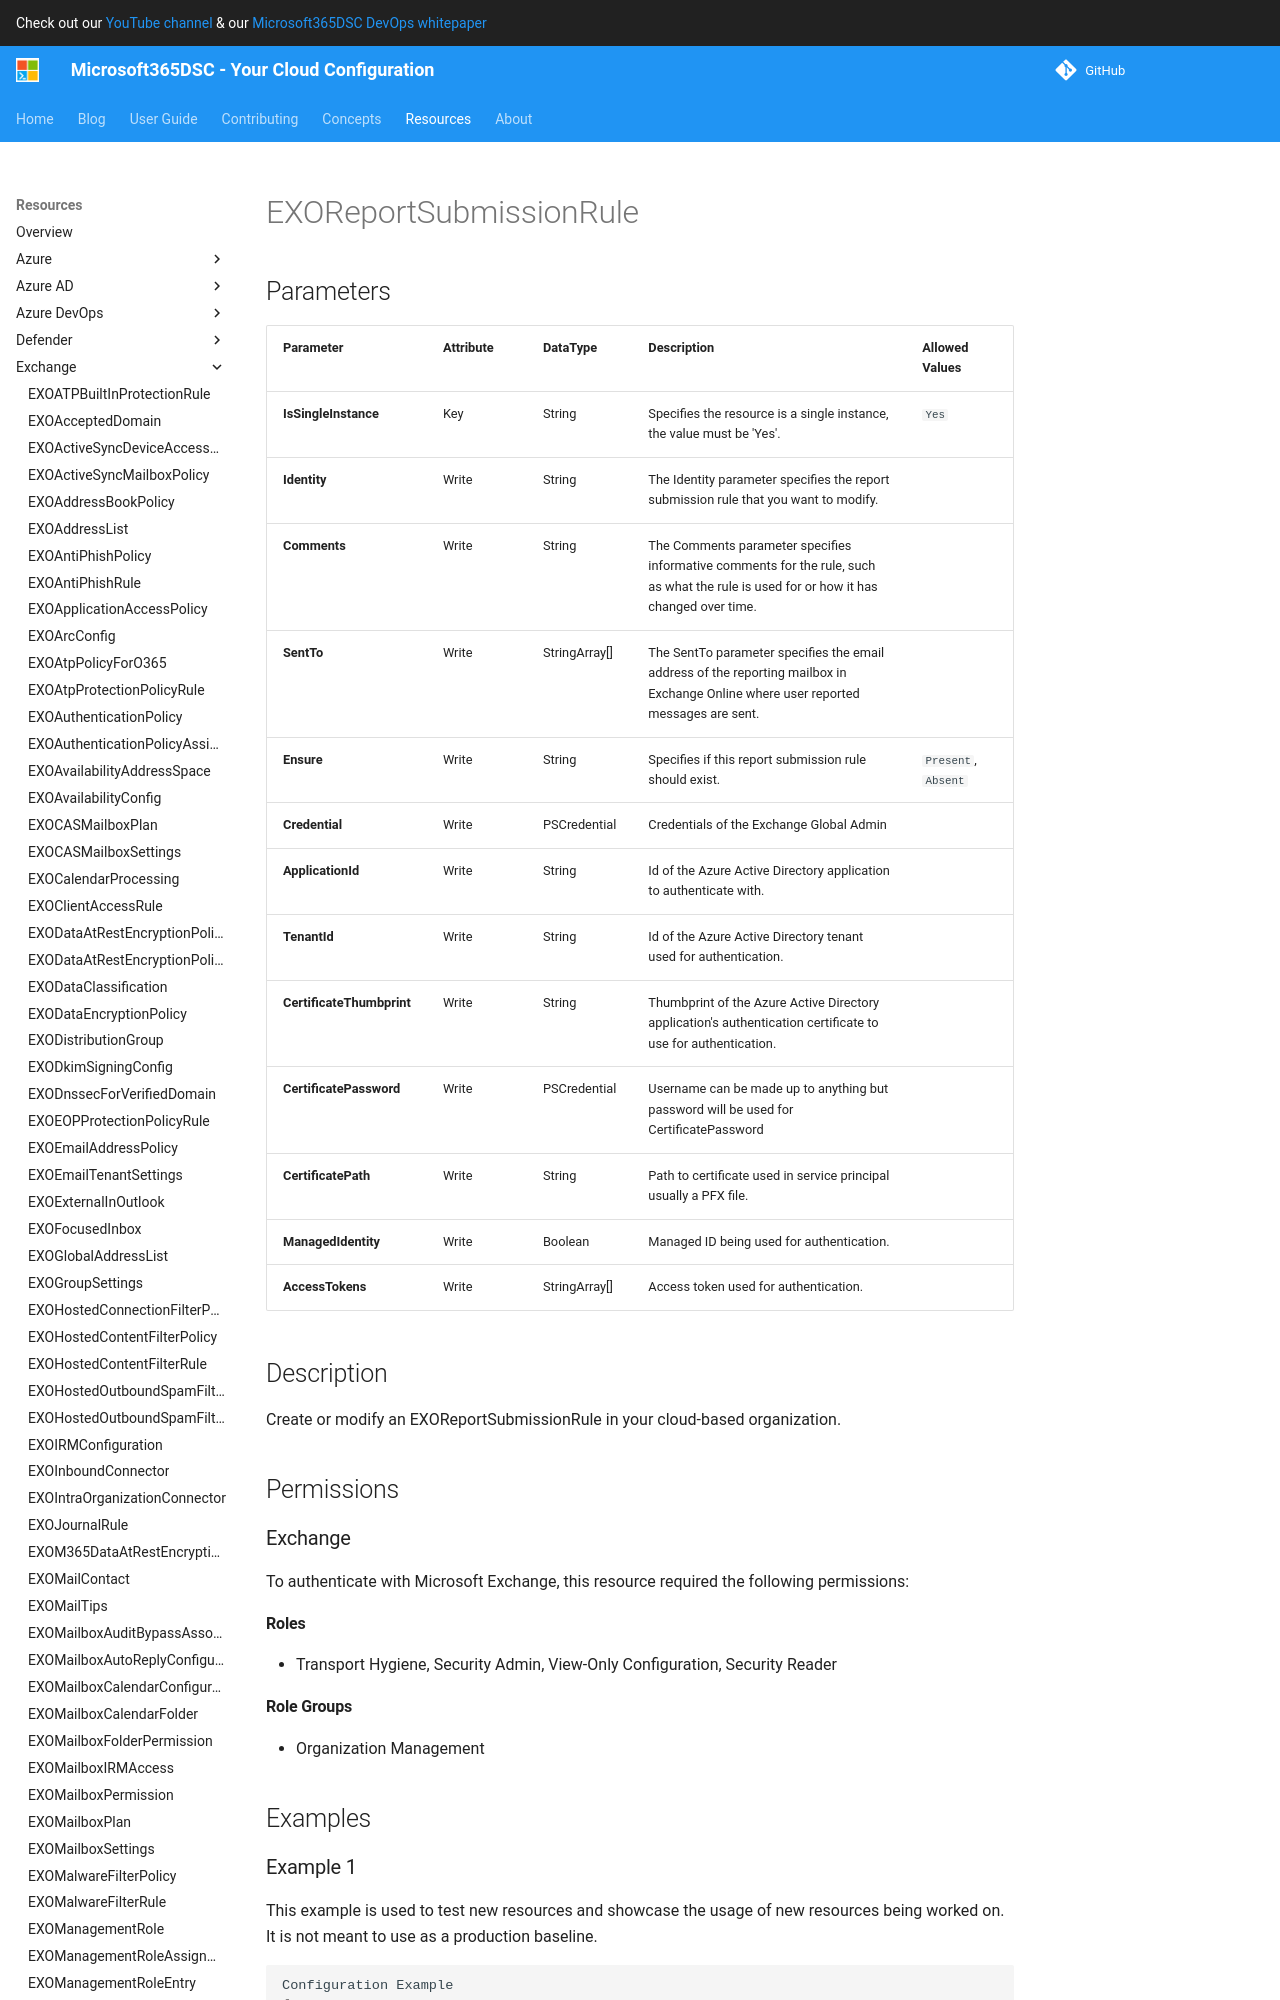

repository: microsoft/Microsoft365DSC · page: resources/exchange/EXOReportSubmissionRule/index.html · generator: mkdocs

# EXOReportSubmissionRule

## Parameters

| Parameter | Attribute | DataType | Description | Allowed Values |
| --- | --- | --- | --- | --- |
| **IsSingleInstance** | Key | String | Specifies the resource is a single instance, the value must be 'Yes'. | `Yes` |
| **Identity** | Write | String | The Identity parameter specifies the report submission rule that you want to modify. | |
| **Comments** | Write | String | The Comments parameter specifies informative comments for the rule, such as what the rule is used for or how it has changed over time. | |
| **SentTo** | Write | StringArray[] | The SentTo parameter specifies the email address of the reporting mailbox in Exchange Online where user reported messages are sent. | |
| **Ensure** | Write | String | Specifies if this report submission rule should exist. | `Present`, `Absent` |
| **Credential** | Write | PSCredential | Credentials of the Exchange Global Admin | |
| **ApplicationId** | Write | String | Id of the Azure Active Directory application to authenticate with. | |
| **TenantId** | Write | String | Id of the Azure Active Directory tenant used for authentication. | |
| **CertificateThumbprint** | Write | String | Thumbprint of the Azure Active Directory application's authentication certificate to use for authentication. | |
| **CertificatePassword** | Write | PSCredential | Username can be made up to anything but password will be used for CertificatePassword | |
| **CertificatePath** | Write | String | Path to certificate used in service principal usually a PFX file. | |
| **ManagedIdentity** | Write | Boolean | Managed ID being used for authentication. | |
| **AccessTokens** | Write | StringArray[] | Access token used for authentication. | |
